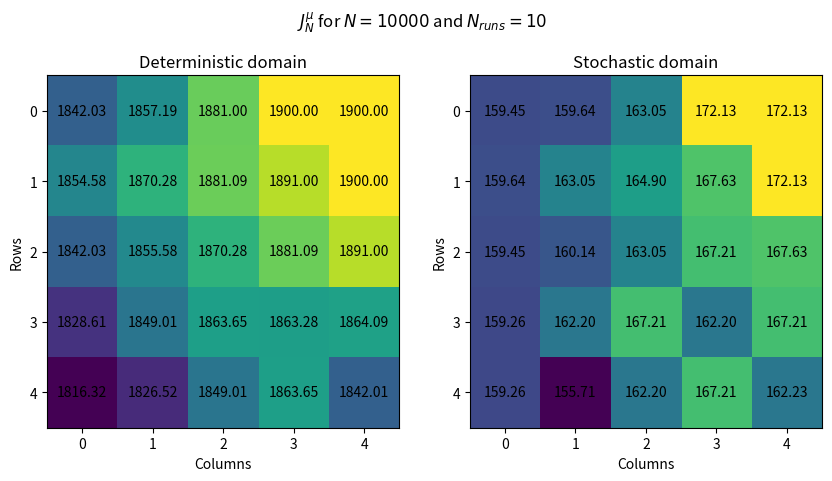

This chart was generated by the following Python code: (Note: this script raises an exception after producing the figure.)
# INFO8003-1: Optimal Decision Making for Complex Problems
# Project 1: Reinforcement Learning in a Discrete Domain
# Authors: Romain LAMBERMONT, Arthur LOUIS
# Section 3: Optimal policy

## IMPORTS ##
import numpy as np
from tqdm import tqdm
import matplotlib.pyplot as plt

## CONSTANTS ##
REWARDS = np.matrix([
    [-3, 1, -5, 0, 19],
    [6, 3, 8, 9, 10],
    [5, -8, 4, 1, -8],
    [6, -9, 4, 19, -5],
    [-20, -17, -4, -3, 9]
])
ACTIONS_ALLOWED = [(1,0), (-1,0), (0,1), (0,-1)]
TRANSLATION = {(1,0): "↓", (-1,0): "↑", (0,1): "→", (0,-1): "←"}
GAMMA = 0.99
N = 10000
N_RUNS_STOCHASTIC = 10
N_ITERATIONS = 19
PROB_STOCHASTIC = 0.5

## DERIVED CONSTANTS ##
NB_LINES = REWARDS.shape[0]
NB_COLUMNS = REWARDS.shape[1]

## FUNCTIONS ##
def transition(state, action):
    # The dynamic of the environment is deterministic
    return (min(max(0, state[0] + action[0]), NB_LINES - 1), min(max(0, state[1] + action[1]), NB_COLUMNS - 1))

def translater_tuple_action(policy):
    # Translate the action tuple into an arrow
    translated = policy.copy()
    for i in range (NB_LINES):
        for j in range (NB_COLUMNS):
            translated[i, j] = TRANSLATION[policy[i, j]]
    return translated

## CLASSES ##
class MDP:
    def __init__(self, stochastic_behavior):
        self.stochastic_behavior = stochastic_behavior
        self.policy = None
        self.Q_u = np.zeros((NB_LINES, NB_COLUMNS), dtype=float)
        self.Q_d = np.zeros((NB_LINES, NB_COLUMNS), dtype=float)
        self.Q_r = np.zeros((NB_LINES, NB_COLUMNS), dtype=float)
        self.Q_l = np.zeros((NB_LINES, NB_COLUMNS), dtype=float)

    def compute_policies_iteratively(self, N):
        # Compute the policies iteratively starting from N = 1
        current = None

        for n in range(1, N+1):
            previous = current
            # update Q values
            self.Q_u, self.Q_d, self.Q_r, self.Q_l = self.compute_Q(n)
            # update policy
            self.compute_policy()
            # swap + check convergence
            current = self.policy
            print("Iteration:", n, " \tEqual policies:", np.array_equal(previous, current))

    def compute_Q(self, N):
        Q_u = np.zeros((NB_LINES, NB_COLUMNS), dtype=float)
        Q_d = np.zeros((NB_LINES, NB_COLUMNS), dtype=float)
        Q_r = np.zeros((NB_LINES, NB_COLUMNS), dtype=float)
        Q_l = np.zeros((NB_LINES, NB_COLUMNS), dtype=float)

        # compute the Q values iteratively from N = 1 to N
        for _ in range(N):
            # temporary Q values for swapping later
            temp_u = np.zeros((NB_LINES, NB_COLUMNS), dtype=float)
            temp_d = np.zeros((NB_LINES, NB_COLUMNS), dtype=float)
            temp_r = np.zeros((NB_LINES, NB_COLUMNS), dtype=float)
            temp_l = np.zeros((NB_LINES, NB_COLUMNS), dtype=float)

            for i in range(NB_LINES):
                for j in range(NB_COLUMNS):
                    # compute the Q values for each action using the reward function
                    temp_u = self.reward_function(temp_u, Q_u, Q_d, Q_r, Q_l, (i, j), ACTIONS_ALLOWED[0])
                    temp_d = self.reward_function(temp_d, Q_u, Q_d, Q_r, Q_l, (i, j), ACTIONS_ALLOWED[1])
                    temp_r = self.reward_function(temp_r, Q_u, Q_d, Q_r, Q_l, (i, j), ACTIONS_ALLOWED[2])
                    temp_l = self.reward_function(temp_l, Q_u, Q_d, Q_r, Q_l, (i, j), ACTIONS_ALLOWED[3])
            
            # Swapping
            Q_u = temp_u
            Q_d = temp_d
            Q_r = temp_r
            Q_l = temp_l

        return Q_u, Q_d, Q_r, Q_l
    
    def reward_function(self, temp, Q_u, Q_d, Q_r, Q_l, state, action):
        # Compute the reward function for a given state and action using the Q values

        # Probabilities and expected rewards
        state_prime = transition(state, action)
        r_s_a = self.r_s_a(state, action)
        p_sp_s_a = self.p_sp_s_a(state_prime, state, action)

        # Compute the reward function
        reward_function = p_sp_s_a * max(Q_u[state_prime[0], state_prime[1]], Q_d[state_prime[0], state_prime[1]], Q_r[state_prime[0], state_prime[1]], Q_l[state_prime[0], state_prime[1]])

        # Stochastic behavior
        if p_sp_s_a < 1 and self.stochastic_behavior:
            p_stoch = self.p_sp_s_a((0, 0), state, action)
            reward_function += p_stoch * max(Q_u[0, 0], Q_d[0, 0], Q_r[0, 0], Q_l[0, 0])

        # Update the temporary Q values
        temp[state[0], state[1]] = r_s_a + GAMMA * reward_function
        return temp

    def r_s_a(self, state, action):
        # Expected reward for a given state and action depending on the stochastic behavior
        state_prime = transition(state, action)
        if self.stochastic_behavior:
            return PROB_STOCHASTIC * REWARDS[0, 0] + (1 - PROB_STOCHASTIC) * REWARDS[state_prime[0], state_prime[1]]
        else:
            return REWARDS[state_prime[0], state_prime[1]]

    def p_sp_s_a(self, state_prime, state, action):
        # Probability of reaching a state_prime from state using action depending on the stochastic behavior
        visited = transition(state, action)
        if self.stochastic_behavior:
            return PROB_STOCHASTIC * (1 if state_prime == visited else 0) + (1 - PROB_STOCHASTIC) * (1 if state_prime == (0, 0) else 0)
        else:
            return 1 if state_prime == visited else 0

    def compute_policy(self):
        # Compute the policy from the Q values by fetching the action with the highest Q value
        self.policy = np.zeros((NB_LINES, NB_COLUMNS), dtype=object)
        for i in range(NB_LINES):
            for j in range(NB_COLUMNS):
                self.policy[i, j] = ACTIONS_ALLOWED[np.argmax([self.Q_u[i, j], self.Q_d[i, j], self.Q_r[i, j], self.Q_l[i, j]])]

    def policy_in_state(self, state):
        # Return the action in a given state to follow the policy
        if self.policy is None:
            self.compute_policy()
        return self.policy[state[0], state[1]]

    def function_j(self, N):
        # Compute the expected return for a given policy (same as before but with an optimal policy instead of a random one)
        J_N = np.zeros((NB_LINES, NB_COLUMNS))
        for _ in range(N):
            temp = np.zeros((NB_LINES, NB_COLUMNS))

            for i in range(NB_LINES):
                for j in range(NB_COLUMNS):
                    state = (i, j)
                    action = self.policy_in_state(state)
                    state_prime = transition(state, action)
                    r_s_a = self.r_s_a(state, action)

                    if self.stochastic_behavior:
                        temp[state[0], state[1]] = r_s_a + GAMMA * (PROB_STOCHASTIC * J_N[state_prime] + (1 - PROB_STOCHASTIC) * J_N[0, 0])
                    else:
                        temp[state[0], state[1]] = r_s_a + GAMMA * J_N[state_prime]
            J_N = temp
        return J_N
    
## MAIN ##
def main():
    print("Deterministic MDP")
    deterministic_mdp = MDP(False)
    deterministic_mdp.compute_policies_iteratively(N_ITERATIONS)
    print("Policy:\n", translater_tuple_action(deterministic_mdp.policy))
    j_det = deterministic_mdp.function_j(N)
    print("Expected return:\n", j_det)

    print("Stochastic MDP")
    stochastic_mdp = MDP(True)
    stochastic_mdp.compute_policies_iteratively(N_ITERATIONS)
    print("Policy:\n", translater_tuple_action(stochastic_mdp.policy))
    j_sto = stochastic_mdp.function_j(N)
    print("Expected return:\n", j_sto)

    _, axs = plt.subplots(1, 2, figsize=(10, 5))
    axs[0].imshow(j_det, cmap="viridis", interpolation="nearest")
    axs[0].set_title("Deterministic domain")
    axs[0].set_xlabel("Columns")
    axs[0].set_ylabel("Rows")
    axs[0].set_xticks(np.arange(j_det.shape[1]))
    axs[0].set_yticks(np.arange(j_det.shape[0]))
    axs[0].set_xticklabels(np.arange(j_det.shape[1]))
    axs[0].set_yticklabels(np.arange(j_det.shape[0]))
    
    for i in range(j_det.shape[0]):
        for j in range(j_det.shape[1]):
            _ = axs[0].text(j, i, f'{j_det[i, j]:.2f}', ha="center", va="center", color="black")
    
    axs[1].imshow(j_sto, cmap="viridis", interpolation="nearest")
    axs[1].set_title("Stochastic domain")
    axs[1].set_xlabel("Columns")
    axs[1].set_ylabel("Rows")
    axs[1].set_xticks(np.arange(j_sto.shape[1]))
    axs[1].set_yticks(np.arange(j_sto.shape[0]))
    axs[1].set_xticklabels(np.arange(j_sto.shape[1]))
    axs[1].set_yticklabels(np.arange(j_sto.shape[0]))
    
    for i in range(j_sto.shape[0]):
        for j in range(j_sto.shape[1]):
            _ = axs[1].text(j, i, f'{j_sto[i, j]:.2f}', ha="center", va="center", color="black")
    
    plt.suptitle("$J^\mu_N$ for $N = " + str(N) + "$ and $N_{runs} = " + str(N_RUNS_STOCHASTIC) + "$")
    plt.savefig("figures/j_mu_star.png")

if __name__ == "__main__":
    main()
